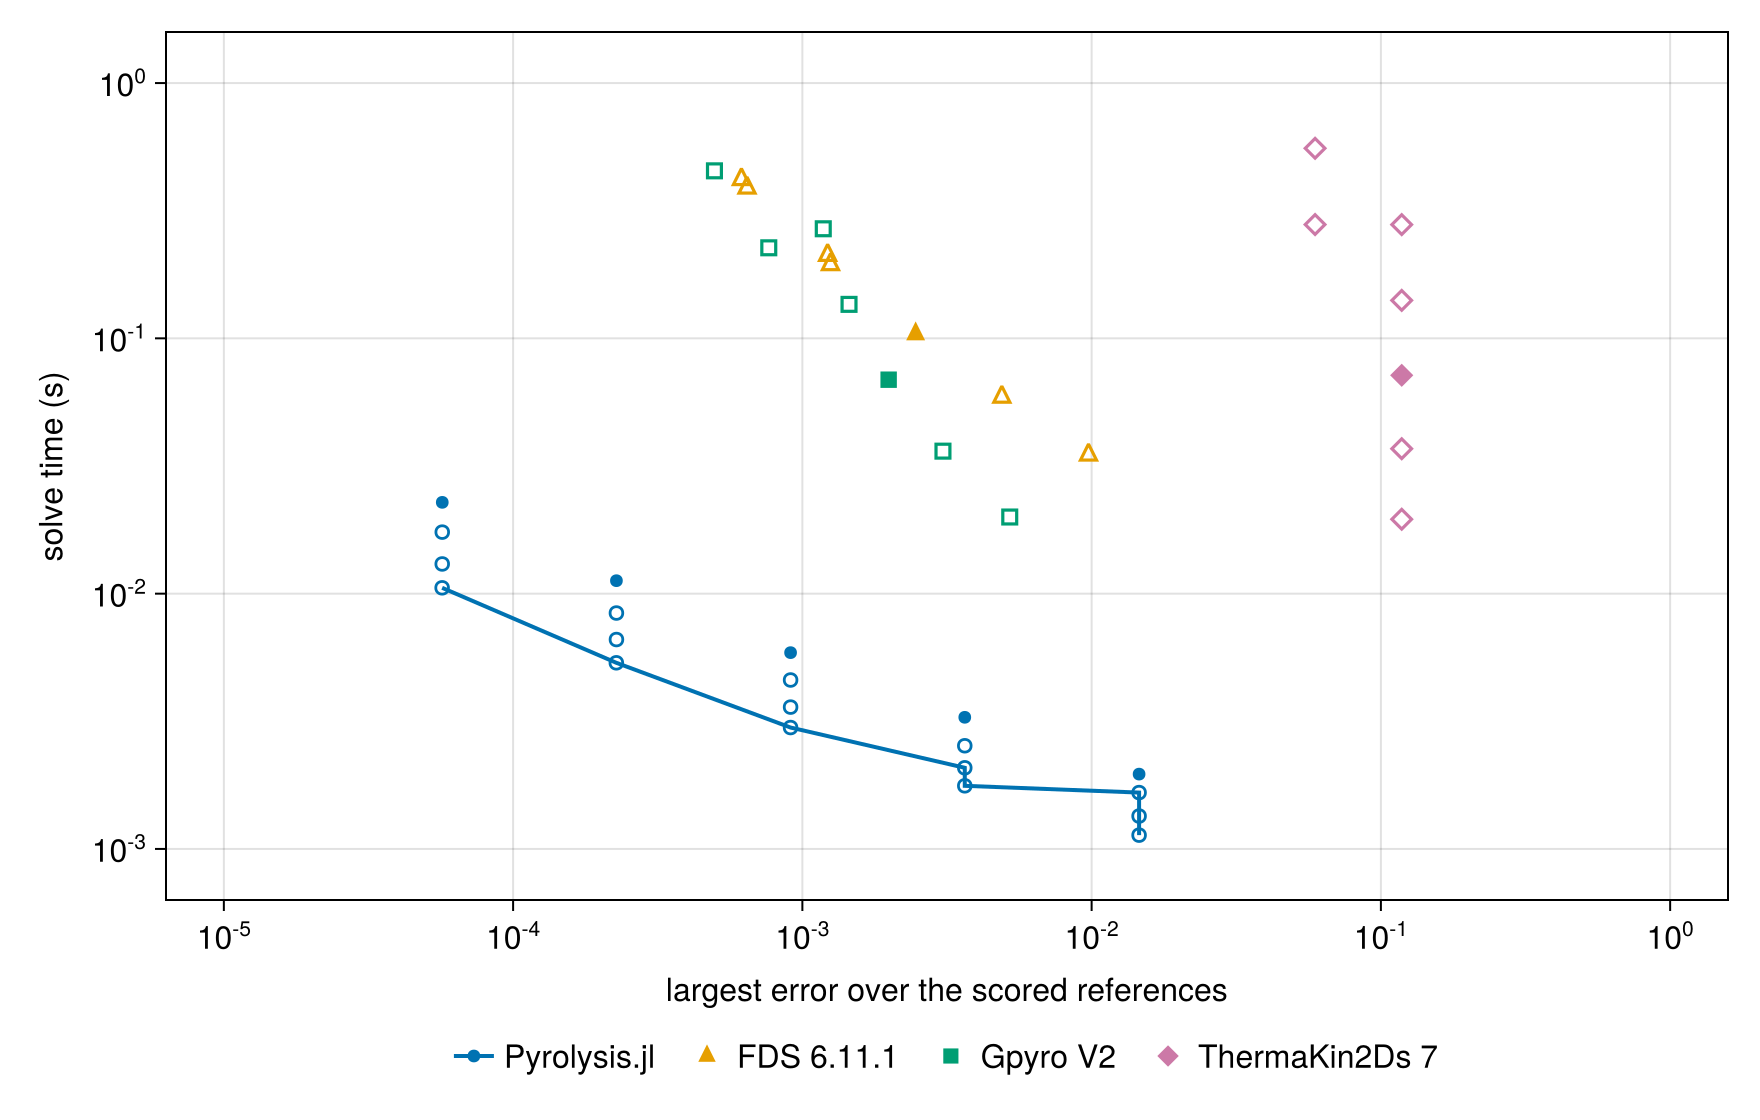

The data file committed next to this chart (first rows):
external run, resolution, external error, external time_s, cheapest external at this accuracy_s, our rung, our time_s, cheapest external/our time
FDS 6.11.1, base, 0.002464, 0.104, 0.104, 80, 1000× tol, 0.002989, 34.8
FDS 6.11.1, time_double, 0.004893, 0.059, 0.059, 40, 1000× tol, 0.001767, 33.4
FDS 6.11.1, time_quadruple, 0.009754, 0.035, 0.035, 40, 1000× tol, 0.001767, 19.8
FDS 6.11.1, time_half, 0.001251, 0.195, 0.195, 80, 1000× tol, 0.002989, 65.2
FDS 6.11.1, time_quarter, 0.0006436, 0.389, 0.389, 160, 1000× tol, 0.005359, 72.6
FDS 6.11.1, space_half, 0.0006156, 0.42, 0.42, 160, 1000× tol, 0.005359, 78.4
FDS 6.11.1, refined, 0.001223, 0.212, 0.212, 80, 1000× tol, 0.002989, 70.9
Gpyro V2, base, 0.001987, 0.06888, 0.06888, 80, 1000× tol, 0.002989, 23.0
Gpyro V2, time_double, 0.003062, 0.03615, 0.03615, 80, 1000× tol, 0.002989, 12.1
Gpyro V2, time_quadruple, 0.005211, 0.01996, 0.01996, 40, 1000× tol, 0.001767, 11.3
Gpyro V2, time_half, 0.00145, 0.1359, 0.1359, 80, 1000× tol, 0.002989, 45.5
Gpyro V2, time_quarter, 0.001181, 0.2687, 0.2263, 80, 1000× tol, 0.002989, 75.7
Gpyro V2, space_half, 0.0004966, 0.4531, 0.4531, 160, 1000× tol, 0.005359, 84.5
Gpyro V2, refined, 0.0007653, 0.2263, 0.2263, 160, 1000× tol, 0.005359, 42.2
ThermaKin2Ds 7, base, 0.118, 0.07167, 0.01956, 20, 1000× tol, 0.001133, ≥ 17.3
ThermaKin2Ds 7, time_double, 0.118, 0.03696, 0.01956, 20, 1000× tol, 0.001133, ≥ 17.3
ThermaKin2Ds 7, time_quadruple, 0.118, 0.01956, 0.01956, 20, 1000× tol, 0.001133, ≥ 17.3
ThermaKin2Ds 7, time_half, 0.118, 0.1408, 0.01956, 20, 1000× tol, 0.001133, ≥ 17.3
ThermaKin2Ds 7, time_quarter, 0.118, 0.2789, 0.01956, 20, 1000× tol, 0.001133, ≥ 17.3
ThermaKin2Ds 7, space_half, 0.05922, 0.5552, 0.2791, 20, 1000× tol, 0.001133, ≥ 246.0
ThermaKin2Ds 7, refined, 0.05922, 0.2791, 0.2791, 20, 1000× tol, 0.001133, ≥ 246.0
